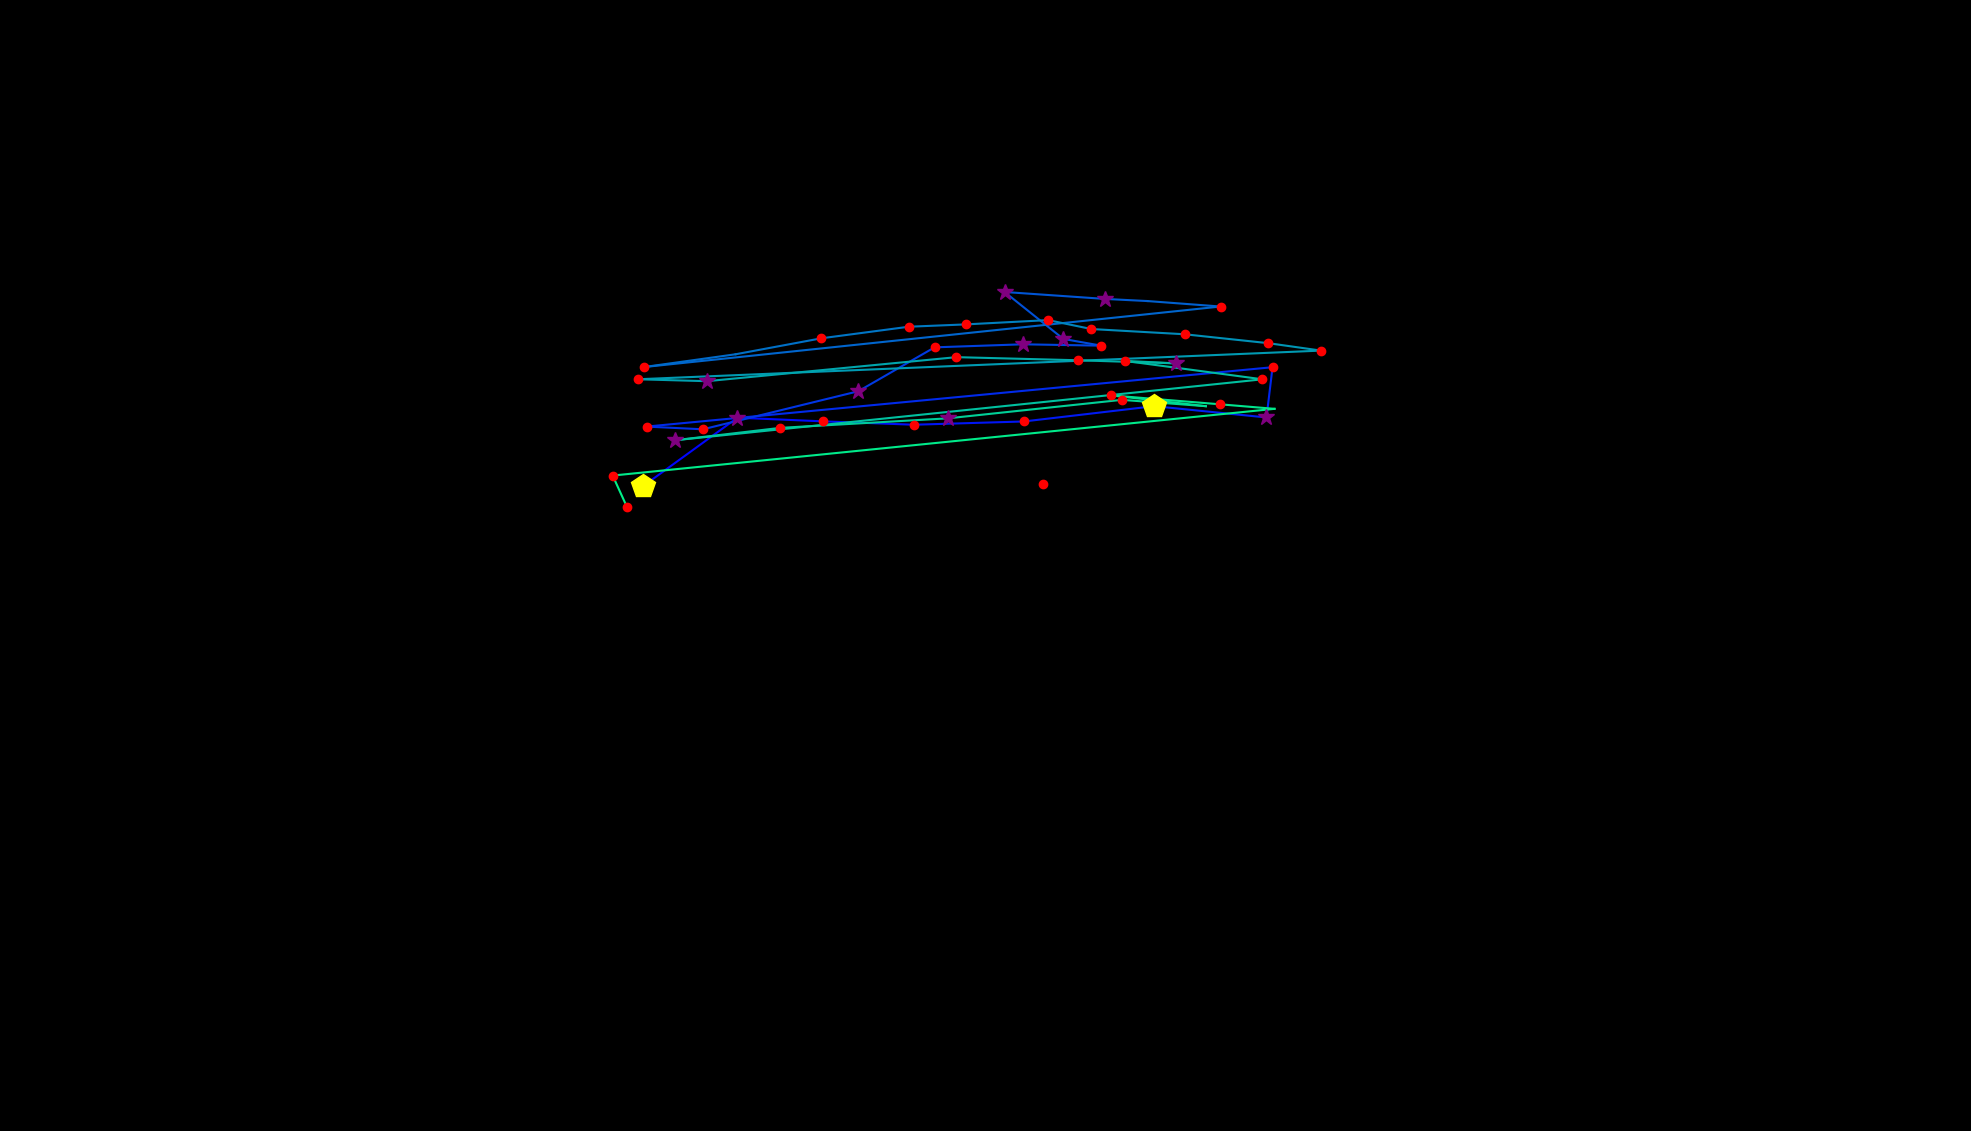

Source data for this figure (header and first rows):
, fixation_id, timestamp, avg_gaze_x, avg_gaze_y, duration
0, 149.0, 42162, 1354, 840.7, 204.8
1, 154.0, 43367, 835, 837.4, 409.7
2, 155.0, 43897, 957.8, 926.4, 253
3, 156.0, 44175, 1069, 921.6, 228.9
4, 157.0, 44428, 1187, 917.2, 216.9
5, 158.0, 44717, 1330, 921.5, 156.6
6, 159.0, 44934, 1499, 941.3, 421.7
7, 160.0, 45380, 1645, 926.7, 337.4
8, 161.0, 45741, 1653, 991.9, 192.8
9, 162.0, 46030, 839.6, 914.8, 241
10, 163.0, 46295, 912.9, 911.3, 204.8
11, 164.0, 46765, 1115, 960.7, 337.4
12, 165.0, 47127, 1214, 1018, 204.8
13, 166.0, 47380, 1328, 1022, 301.2
14, 167.0, 47705, 1430, 1020, 204.8
15, 168.0, 47934, 1381, 1029, 277.1
16, 169.0, 48259, 1305, 1090, 313.3
17, 170.0, 48621, 1435, 1081, 277.1
18, 171.0, 48922, 1490, 1078, 108.4
19, 172.0, 49055, 1585, 1071, 156.6
20, 173.0, 49404, 836.3, 992.1, 180.7
21, 174.0, 49609, 955.4, 1009, 108.4
22, 175.0, 49898, 1067, 1029, 168.7
23, 176.0, 50091, 1180, 1045, 144.6
24, 177.0, 50320, 1254, 1048, 132.5
25, 178.0, 50525, 1361, 1053, 204.8
26, 179.0, 50754, 1417, 1042, 144.6
27, 180.0, 50971, 1538, 1035, 228.9
28, 181.0, 51224, 1647, 1023, 216.9
29, 182.0, 51465, 1716, 1014, 120.5
30, 183.0, 51694, 828.7, 976.3, 192.8
31, 184.0, 51911, 918, 973.8, 373.5
32, 185.0, 52573, 1242, 1005, 241
33, 186.0, 52838, 1399, 1001, 228.9
34, 187.0, 53091, 1528, 996.9, 397.6
35, 188.0, 53513, 1461, 1000, 120.5
36, 189.0, 53754, 1640, 976.2, 156.6
37, 190.0, 54019, 876.1, 897, 277.1
38, 191.0, 54357, 1013, 913.1, 241
39, 192.0, 54622, 1231, 925.5, 253
40, 193.0, 55176, 1457, 949.5, 241
41, 194.0, 55489, 1566, 941.3, 96.4
42, 195.0, 55610, 1443, 955.4, 228.9
43, 196.0, 55887, 1585, 943.7, 168.7
44, 197.0, 56080, 1655, 937.9, 108.4
45, 198.0, 56285, 795.7, 851.2, 241
46, 199.0, 56550, 814.2, 810.4, 120.5
47, 201.0, 56996, 970.5, 886.8, 0.0
